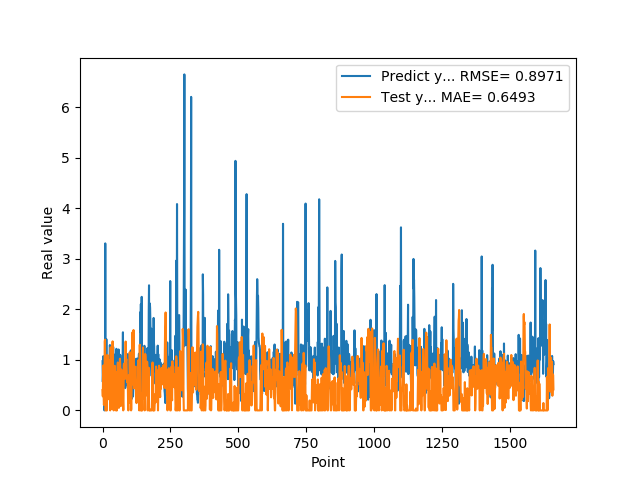

The table this chart was drawn from, first rows:
9.743152856830000763e-01, 4.019218962246208227e-01
5.654720067979999154e-01, 2.785792829026685902e-01
7.307389974590000614e-01, 7.062338760362762979e-01
1.074290990829999792e+00, 8.887414339459126511e-01
9.521890282630000035e-01, 2.773015695899890831e-01
9.879170060160000766e-01, 1.113117131658480502e-01
1.011654973029999960e+00, 1.802363416610749669e-01
0.000000000000000000e+00, 1.145796873489255269e-01
7.643579840659999736e-01, 1.358856527122836333e+00
7.788103222849999119e-01, 1.399824140071325163e+00
3.306220054629999794e+00, 6.345575914827991104e-01
1.055441975589999970e+00, 0.000000000000000000e+00
7.543110251430000801e-01, 0.000000000000000000e+00
7.915459871289999283e-01, 3.878769237334201425e-01
1.409499049189999909e+00, 6.277131214984734697e-01
8.875439763070001042e-01, 0.000000000000000000e+00
6.401469707490000660e-01, 0.000000000000000000e+00
5.082880258560000808e-01, 6.944731632808384125e-01
8.640019893649999450e-01, 1.099042667505365278e+00
5.725920200349999822e-01, 7.712284026444627960e-01
8.469420075419999971e-01, 8.027013774362965481e-01
9.181020259860001032e-01, 7.311180526983810379e-01
7.976629734039999420e-01, 3.732767293897202854e-01
9.608020186419998776e-01, 4.626664039764414316e-01
9.555831551549999192e-01, 3.641808086058185290e-01
3.470349907879999862e-01, 2.148790569534099193e-01
9.546210169789999256e-01, 9.959800599808400490e-01
1.293938040730000072e+00, 8.092011229382335413e-01
5.251880288119999962e-01, 0.000000000000000000e+00
4.773890078070000542e-01, 4.540691348694174678e-01
1.275226235389999907e+00, 1.249075891362795732e+00
8.723750114439999814e-01, 2.498698272387379349e-01
8.355640172959999390e-01, 2.629181433880046007e-02
7.321749925609999377e-01, 4.570981753011821858e-01
7.640249729160000225e-01, 6.264010533835869809e-01
4.072830080990000323e-01, 6.846739383942430646e-01
4.752210080619999610e-01, 1.105314076393823841e+00
8.781340122220000488e-01, 1.366561809161291885e+00
7.414129972460000717e-01, 7.848747122605995719e-01
1.258002042770000051e+00, 5.736956787776947841e-01
1.069700956339999953e+00, 1.792388705078254429e-02
7.274609804150000691e-01, 0.000000000000000000e+00
7.892770171170000459e-01, 4.089489834347220798e-01
6.237750053410000550e-01, 6.565103025031465700e-01
6.914690136910000007e-01, 8.095531557779546139e-01
8.557710051540000640e-01, 8.827275961657217174e-01
7.093830108640000187e-01, 6.046135740717865081e-01
1.014547944070000041e+00, 6.363446851311702623e-01
1.115731000900000103e+00, 3.777587021749469476e-01
4.182830154900000208e-01, 0.000000000000000000e+00
1.002280950550000105e+00, 7.557631499692671895e-01
1.218860983849999968e+00, 6.763808046434152121e-01
1.143296003339999922e+00, 0.000000000000000000e+00
6.528189778330000248e-01, 0.000000000000000000e+00
6.746559739110000731e-01, 4.347881348857131067e-01
6.009536385540000802e-01, 8.761739454250666581e-01
6.694570183749999348e-01, 9.489272606299048451e-01
6.538079977039999990e-01, 9.329913017156297173e-01
7.814120054240000224e-01, 8.867344647165202876e-01
1.206303954120000022e+00, 7.377703757686077113e-01
8.469259738919999725e-01, 5.006904970810856226e-02
... 1,599 more rows
